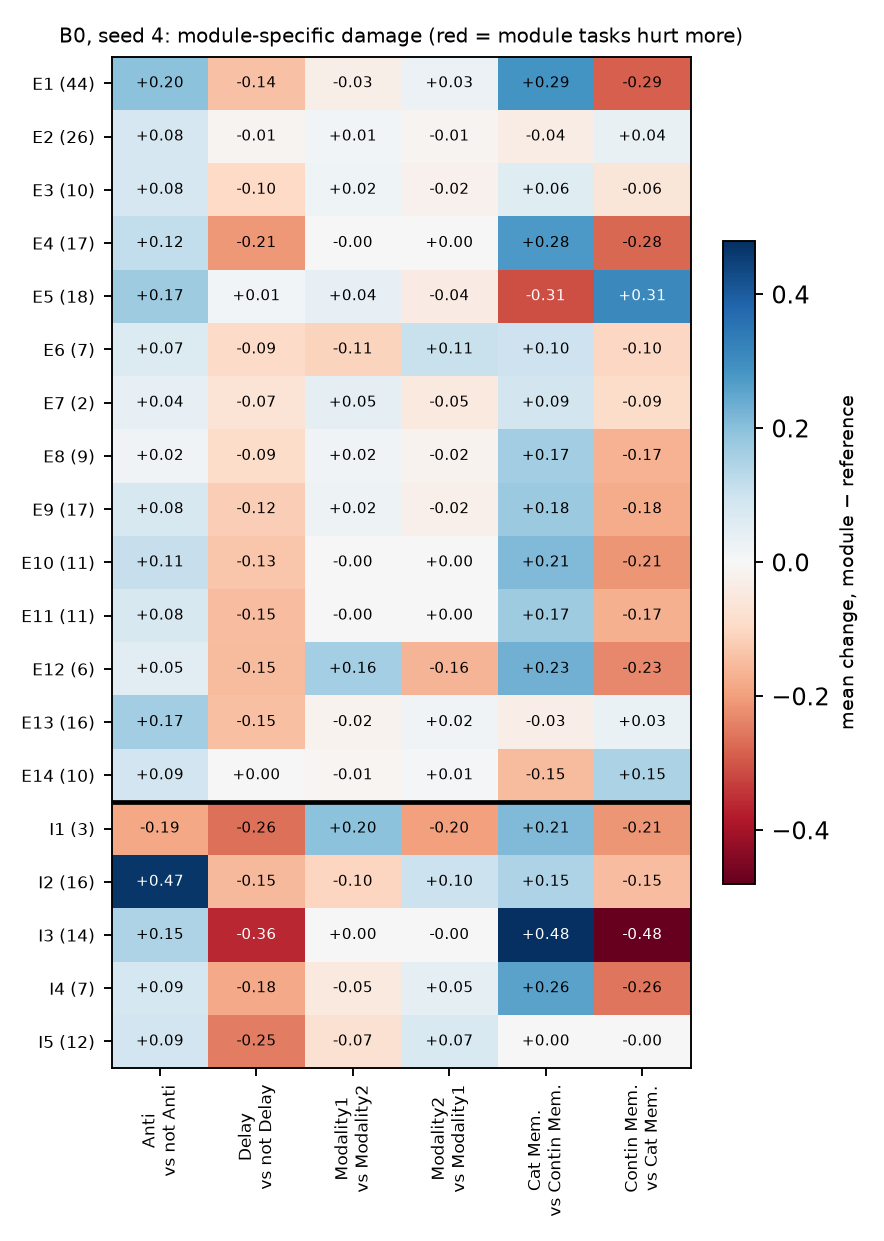

Source data for this figure (header and first rows):
, Anti, Delay, Modality1, Modality2, Cat Mem., Contin Mem.
E1, 0.1973, -0.1393, -0.02791, 0.02791, 0.2861, -0.2861
E2, 0.08131, -0.01461, 0.01356, -0.01356, -0.03519, 0.03519
E3, 0.0802, -0.09561, 0.02024, -0.02024, 0.05961, -0.05961
E4, 0.1188, -0.2094, -0.00307, 0.00307, 0.276, -0.276
E5, 0.1695, 0.01384, 0.03828, -0.03828, -0.3108, 0.3108
E6, 0.06532, -0.09057, -0.1066, 0.1066, 0.1, -0.1
E7, 0.03798, -0.06628, 0.04688, -0.04688, 0.08837, -0.08837
E8, 0.01721, -0.08933, 0.01519, -0.01519, 0.1686, -0.1686
E9, 0.07632, -0.1188, 0.0227, -0.0227, 0.1779, -0.1779
E10, 0.1093, -0.1335, -0.001164, 0.001164, 0.2121, -0.2121
E11, 0.07788, -0.1485, -0.002334, 0.002334, 0.1697, -0.1697
E12, 0.05361, -0.1511, 0.1615, -0.1615, 0.2324, -0.2324
E13, 0.1668, -0.1451, -0.01819, 0.01819, -0.03148, 0.03148
E14, 0.09309, 0.002354, -0.01049, 0.01049, -0.1531, 0.1531
I1, -0.1857, -0.263, 0.1987, -0.1987, 0.212, -0.212
I2, 0.4669, -0.1541, -0.1028, 0.1028, 0.1482, -0.1482
I3, 0.1474, -0.3638, 9.174168568415464e-05, -9.174168568415464e-05, 0.4801, -0.4801
I4, 0.0861, -0.1828, -0.04709, 0.04709, 0.2559, -0.2559
I5, 0.09272, -0.2452, -0.07133, 0.07133, 0.002617, -0.002617
